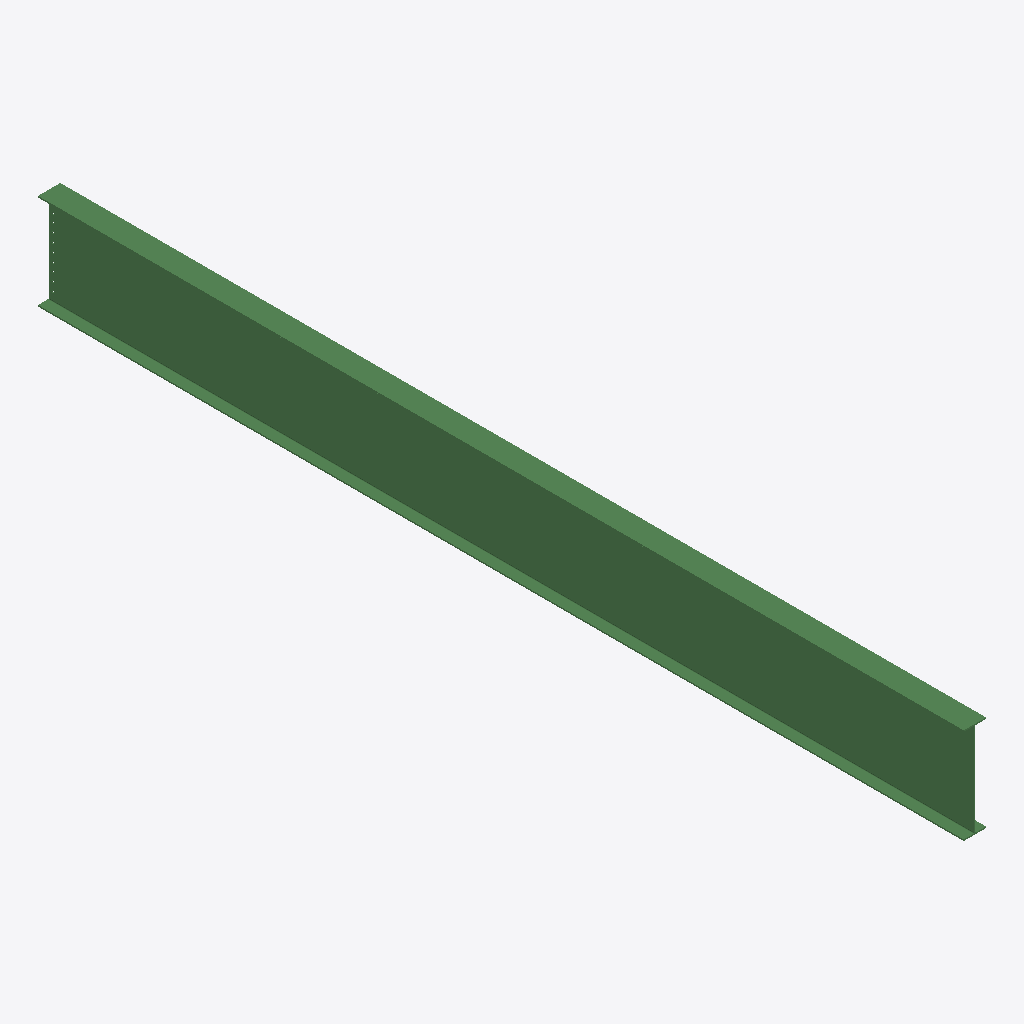
Isometric view of an IFC building model (IFC-SPF (STEP), schema IFC2X3, length unit millimetre), seen from the south-west, elements coloured by IFC class: 1 beam (green).
Extent 0.3 m × 10.9 m × 1.1 m (x, y, z). Storeys (1): Undefined at 0.00 m. Elements (1): 1 IfcBeam.

HEADER;
FILE_DESCRIPTION(('ViewDefinition[AISC_Steel_Detailing]','Option [BaseQuantities:Off]','Option [GridExport:On]','Option [Assemblies:Off]','Option [Bolts:On]','Option [Rebars:On]','Option [PourObjects:Off]','Option [Welds:On]','Option [SurfaceTreatments:On]','Option [LocationBy:0]','Option [ViewColors:Off]','Option [SectionedSpine:Off]','[2 more]'),'2;1');
FILE_NAME('b_893_Qty_3.ifc','2026-05-16T11:52:55',('GIOVANNIPC\\gcorrea'),('Structural Designer'),'IFC Database version: Work','Tekla Structures 2020 Service Pack 5, IFC Export','');
FILE_SCHEMA(('IFC2X3'));
ENDSEC;
DATA;
#37=IFCPROJECT('2G7ZFDNE16yBDU14FA92Me',#5,'Proyecto',$,$,$,$,(#11),#36);
#39=IFCSITE('2xvEzEinjBTea80yOTcujY',#5,'Obra',$,$,#38,$,$,.ELEMENT.,$,$,$,$,$);
#41=IFCBUILDING('2NugImD1D8EOf7gpKpEoyA',#5,'Undefined',$,$,#40,$,$,.ELEMENT.,$,$,$);
#43=IFCBUILDINGSTOREY('29hdEUCErFze9E_VIAceOd',#5,'Undefined',$,$,#42,$,$,.ELEMENT.,0.0);
#69=IFCBEAM('3uwUshhvz7FO5mx_lXamBw',#44,'BEAM','HI1130-12-16*264','HI1130-12-16*264',#47,#68,'IDf8e9edab-af9f-473d-8170-efebe19302fa');
ENDSEC;
